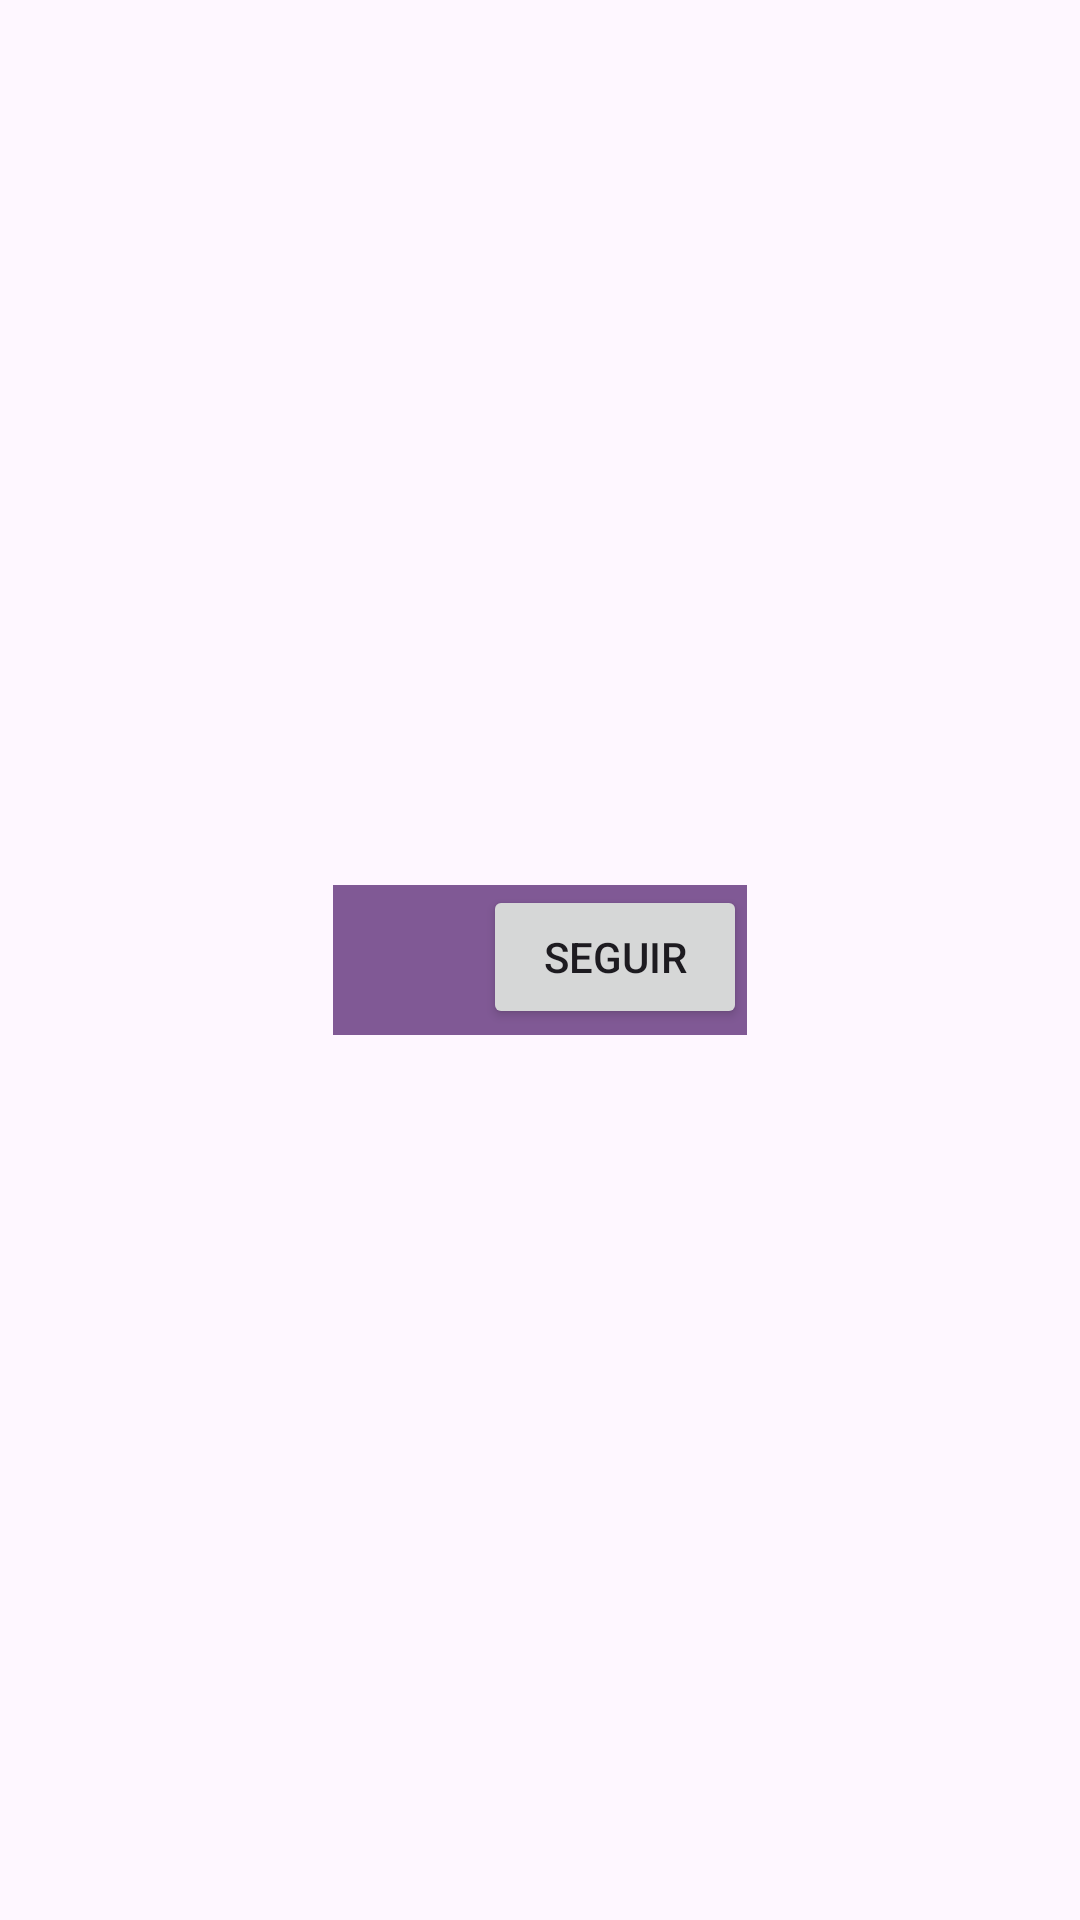

Android layout source for this screen:
<!-- AndroidManifest.xml: application theme Theme.App_Prueba_TkT -->
<!-- res/layout/activity_seguir.xml -->
<?xml version="1.0" encoding="utf-8"?>
<androidx.constraintlayout.widget.ConstraintLayout xmlns:android="http://schemas.android.com/apk/res/android"
    xmlns:app="http://schemas.android.com/apk/res-auto"
    xmlns:tools="http://schemas.android.com/tools"
    android:id="@+id/main"
    android:layout_width="wrap_content"
    android:layout_height="wrap_content"
    android:padding="15dp"
    tools:context=".SeguirActivity">

    <LinearLayout
        android:layout_width="wrap_content"
        android:layout_height="wrap_content"
        android:orientation="horizontal"
        android:gravity="start"
        android:background="#805995"
        app:layout_constraintEnd_toEndOf="parent"
        app:layout_constraintStart_toStartOf="parent"
        app:layout_constraintTop_toTopOf="parent"
        app:layout_constraintBottom_toBottomOf="parent">

        <View
            android:id="@+id/vimagen"
            android:layout_width="50dp"
            android:layout_height="50dp"
            android:background="@drawable/robot" />

        <TextView
            android:id="@+id/tvNombreUsuario"
            android:layout_width="wrap_content"
            android:layout_height="match_parent"
            android:textColor="@color/white"
            android:gravity="center"
            android:textSize="20sp"/>

        <Button
            android:id="@+id/btnseguimiento"
            android:layout_width="wrap_content"
            android:layout_height="wrap_content"
            android:text="Seguir" />

    </LinearLayout>

</androidx.constraintlayout.widget.ConstraintLayout>
<!-- resources referenced by this layout -->
<resources>
  <color name="white">#FFFFFFFF</color>
  <style name="Theme.App_Prueba_TkT" parent="Base.Theme.App_Prueba_TkT" />
  <style name="Base.Theme.App_Prueba_TkT" parent="Theme.Material3.DayNight.NoActionBar">
          
          
      </style>
</resources>
